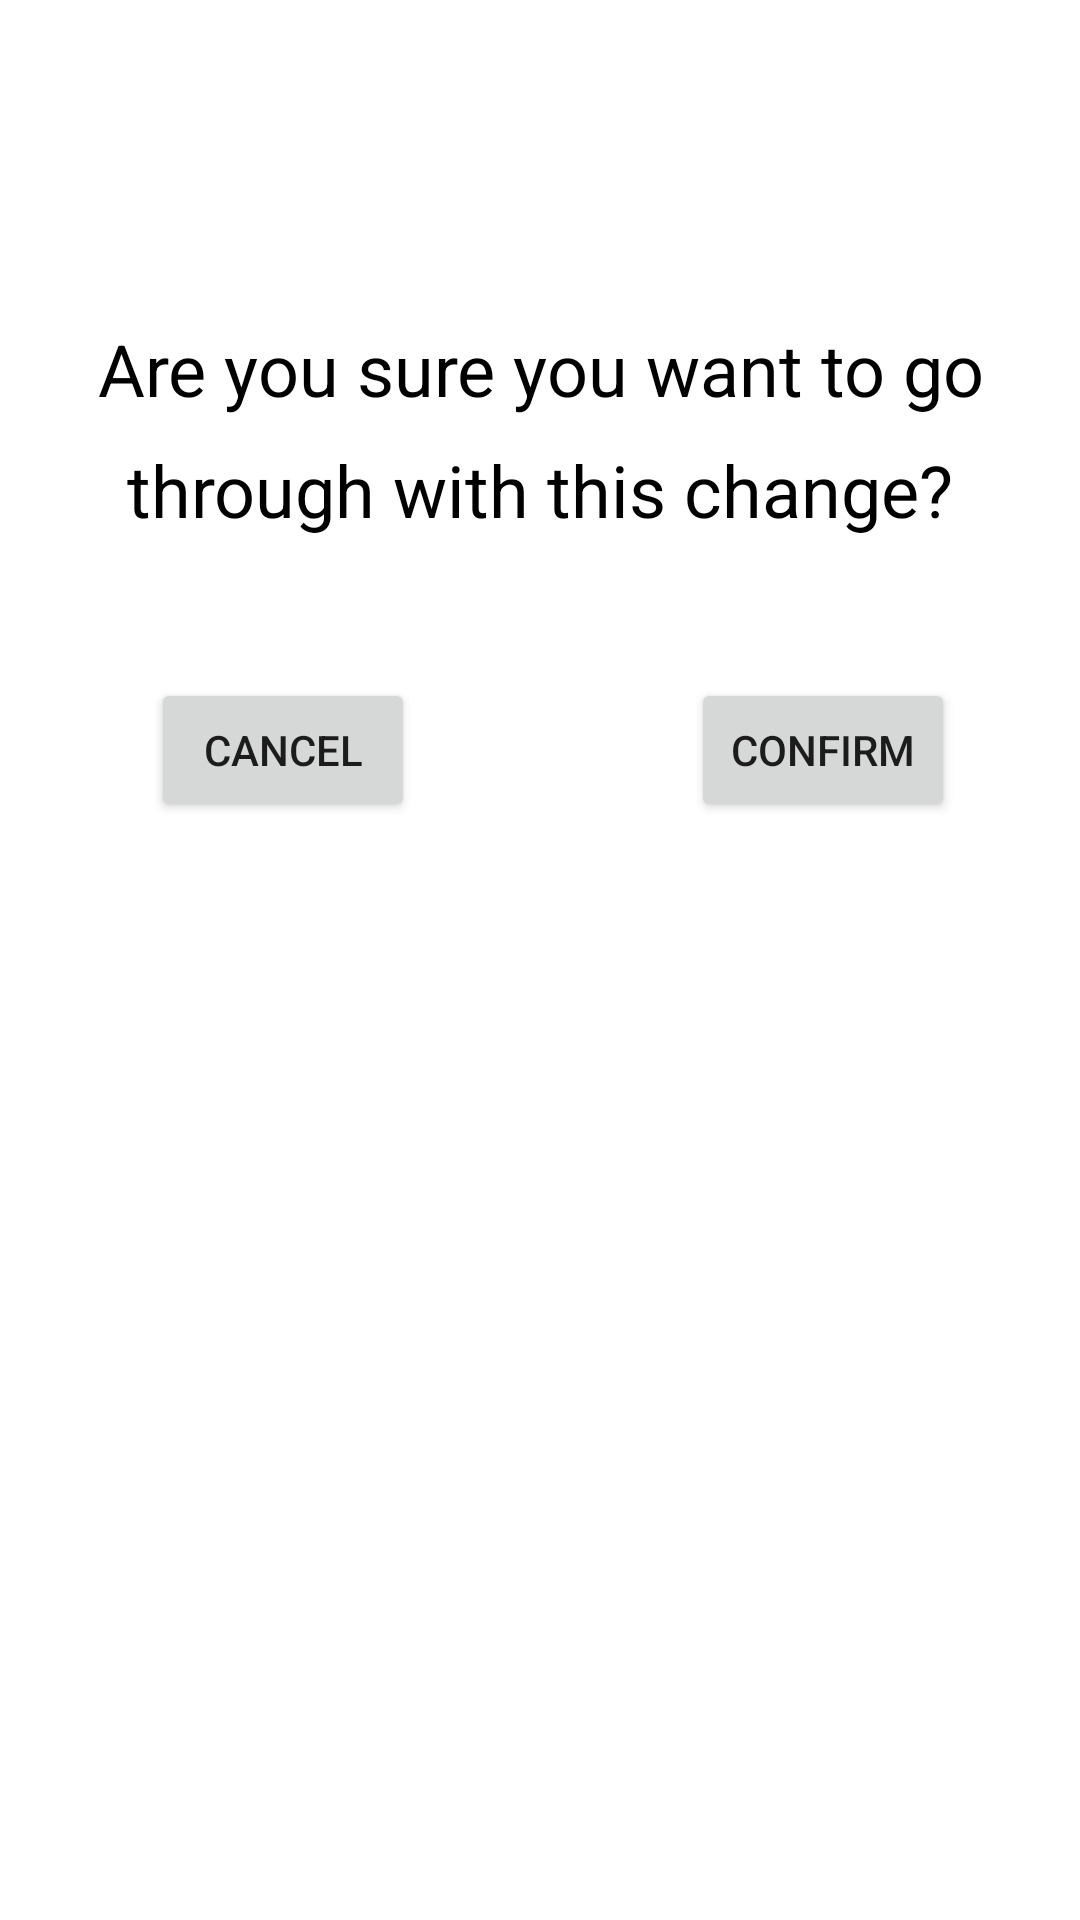

Layout XML and referenced resources for this Android screen:
<!-- AndroidManifest.xml: application theme Theme.PawsupApplication -->
<!-- res/layout/confirm_change.xml -->
<?xml version="1.0" encoding="utf-8"?>
<androidx.constraintlayout.widget.ConstraintLayout xmlns:android="http://schemas.android.com/apk/res/android"
    xmlns:app="http://schemas.android.com/apk/res-auto"
    xmlns:tools="http://schemas.android.com/tools"
    android:layout_width="match_parent"
    android:layout_height="match_parent">

    <TextView
        android:id="@+id/textView2"
        android:layout_width="358dp"
        android:layout_height="112dp"
        android:lineSpacingExtra="12sp"
        android:text="@string/confirmation_message"
        android:textAlignment="center"
        android:textColor="@color/black"
        android:textSize="24sp"
        android:typeface="normal"
        app:layout_constraintBottom_toBottomOf="parent"
        app:layout_constraintEnd_toEndOf="parent"
        app:layout_constraintStart_toStartOf="parent"
        app:layout_constraintTop_toTopOf="parent"
        app:layout_constraintVertical_bias="0.202"
        tools:text="@string/confirmation_message" />

    <Button
        android:id="@+id/cancel_button"
        android:layout_width="wrap_content"
        android:layout_height="wrap_content"
        android:onClick="cancel"
        android:text="@string/Cancel"
        app:layout_constraintBottom_toBottomOf="parent"
        app:layout_constraintEnd_toEndOf="parent"
        app:layout_constraintHorizontal_bias="0.185"
        app:layout_constraintStart_toStartOf="parent"
        app:layout_constraintTop_toTopOf="parent"
        app:layout_constraintVertical_bias="0.382" />

    <Button
        android:id="@+id/confirm_button"
        android:layout_width="wrap_content"
        android:layout_height="wrap_content"
        android:onClick="confirm"
        android:text="@string/Confirm"
        app:layout_constraintBottom_toBottomOf="parent"
        app:layout_constraintEnd_toEndOf="parent"
        app:layout_constraintHorizontal_bias="0.847"
        app:layout_constraintStart_toStartOf="parent"
        app:layout_constraintTop_toTopOf="parent"
        app:layout_constraintVertical_bias="0.382" />
</androidx.constraintlayout.widget.ConstraintLayout>
<!-- resources referenced by this layout -->
<resources>
  <string name="Cancel">Cancel</string>
  <string name="Confirm">Confirm</string>
  <string name="confirmation_message">Are you sure you want to go through with this change?</string>
  <style name="Theme.PawsupApplication" parent="Theme.MaterialComponents.DayNight.DarkActionBar">
          
          <item name="colorPrimary">@color/purple_500</item>
          <item name="colorPrimaryVariant">@color/purple_700</item>
          <item name="colorOnPrimary">@color/white</item>
          
          <item name="colorSecondary">@color/teal_200</item>
          <item name="colorSecondaryVariant">@color/teal_700</item>
          <item name="colorOnSecondary">@color/black</item>
          
          <item name="android:statusBarColor" tools:targetApi="l">?attr/colorPrimaryVariant</item>
          
      </style>
  <!-- not gathered from this repository: default colours our renderer supplied (Android Studio template values) -->
  <color name="purple_500">#FF6200EE</color>
  <color name="purple_700">#FF3700B3</color>
  <color name="teal_200">#FF03DAC5</color>
  <color name="teal_700">#FF018786</color>
  <color name="black">#FF000000</color>
  <color name="white">#FFFFFFFF</color>
</resources>
